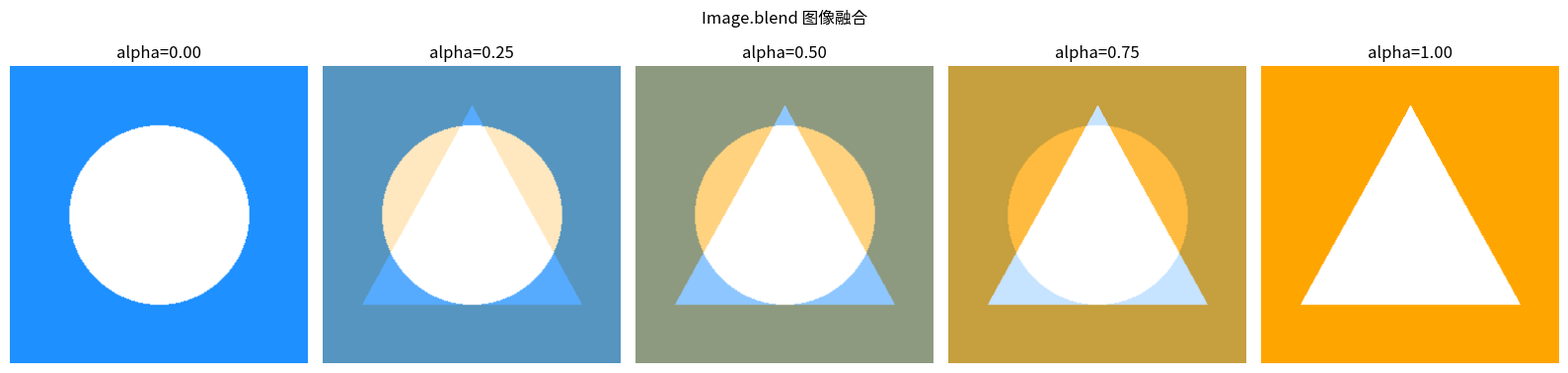

This figure's Python source:
"""图像融合：Image.blend 权重渐变"""
from PIL import Image, ImageDraw
import numpy as np
import matplotlib.pyplot as plt
# 尝试设置中文字体（找不到时中文显示为方块但不影响运行）
try:
    from matplotlib import font_manager
    _zh_fonts = [f.name for f in font_manager.fontManager.ttflist if any(
        k in f.name for k in ("PingFang", "Heiti", "Songti", "Hiragino", "YaHei", "SimHei", "Arial Unicode"))]
    if _zh_fonts:
        plt.rcParams["font.sans-serif"] = [_zh_fonts[0]]
    plt.rcParams["axes.unicode_minus"] = False
except Exception:
    pass


# 生成两张对比图
W, H = 300, 300
img1 = Image.new("RGB", (W, H), (30, 144, 255))
img2 = Image.new("RGB", (W, H), (255, 165, 0))
d1 = ImageDraw.Draw(img1)
d2 = ImageDraw.Draw(img2)
d1.ellipse([60, 60, 240, 240], fill=(255, 255, 255))
d2.polygon([(150, 40), (260, 240), (40, 240)], fill=(255, 255, 255))

alphas = [0.0, 0.25, 0.5, 0.75, 1.0]
fig, axes = plt.subplots(1, 5, figsize=(16, 4))
for ax, a in zip(axes, alphas):
    blended = Image.blend(img1, img2, a)
    ax.imshow(blended)
    ax.set_title(f"alpha={a:.2f}")
    ax.axis("off")
plt.suptitle("Image.blend 图像融合")
plt.tight_layout()
plt.savefig("image-blend_preview.png", bbox_inches="tight", dpi=110)
plt.close("all")
